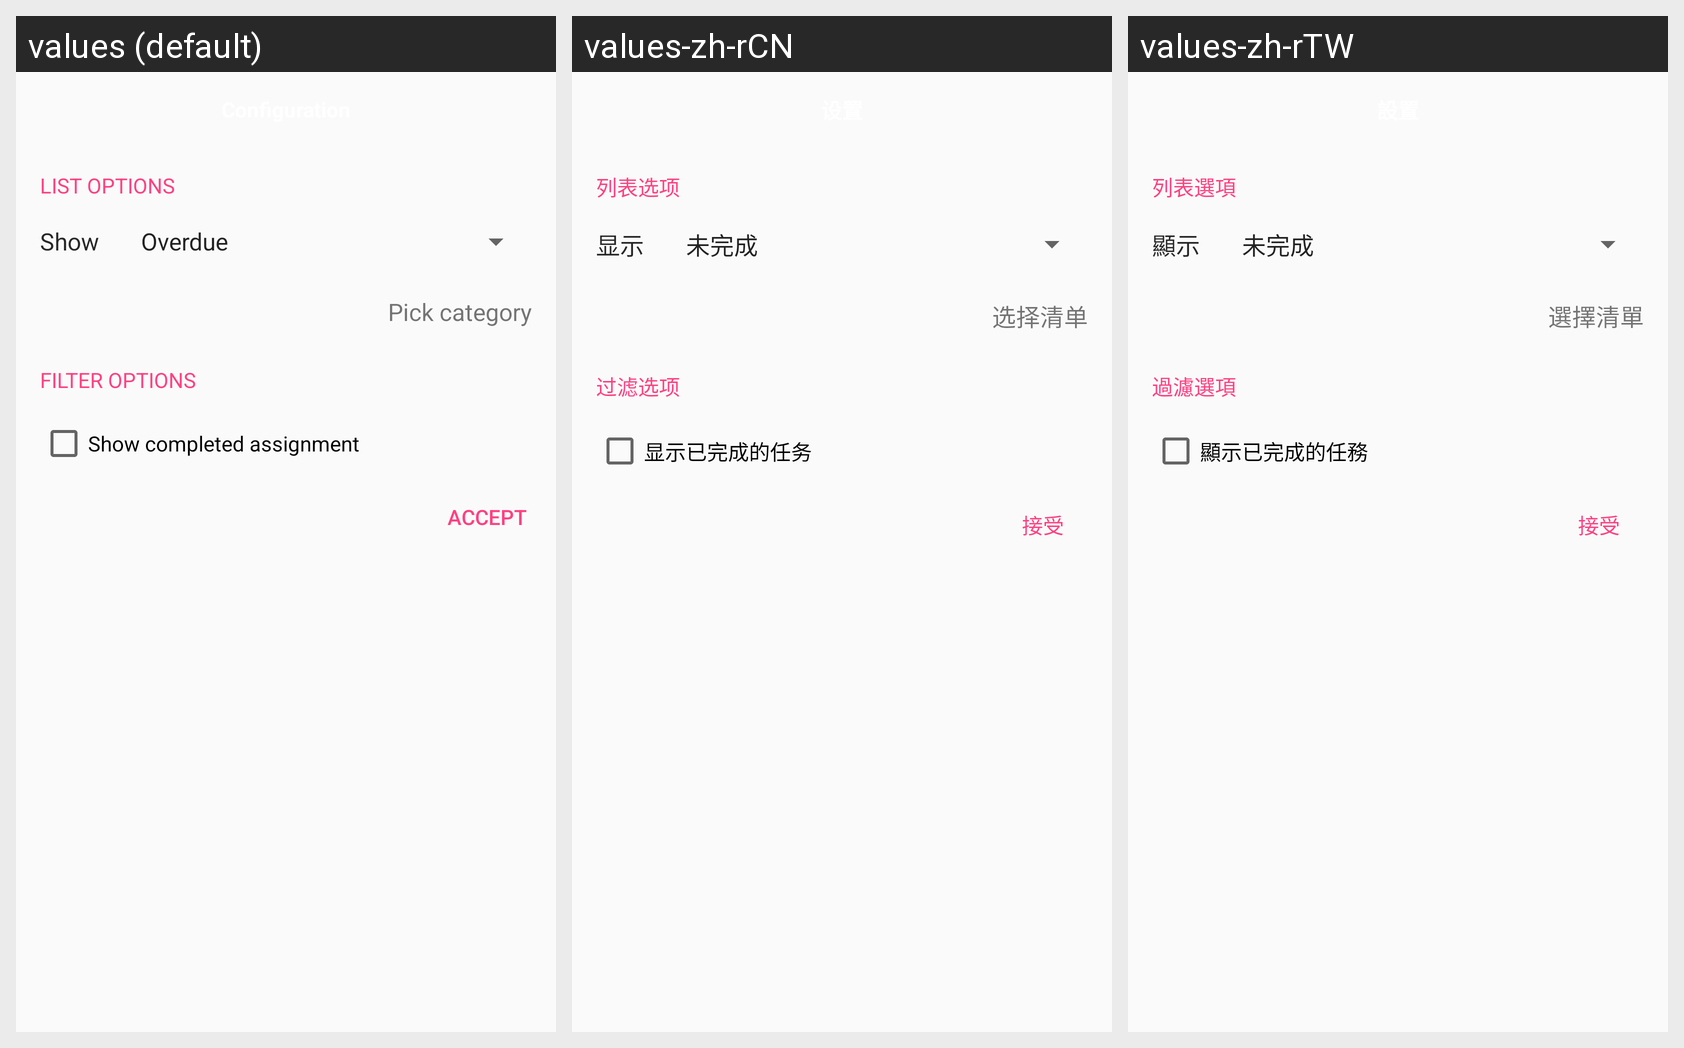

The Android screen above is rendered under several locales of the same app. Produce the string resources it draws, with the default and per-locale values.
Android screen res/layout/activity_widget_configuration.xml rendered under 3 locales, left to right: values (default), values-zh-rCN, values-zh-rTW. Device: Nexus 5 (rendered at 1080×1920; each locale shown at half size, 540×960, under a caption strip naming it); theme AppTheme.FullScreen.Light.
Strings drawn on this screen, with the default value and each locale's value (text and hints the layout hard-codes, and strings that could not be matched under every locale, appear in the picture but are not listed):

widget_list_options
  values: LIST OPTIONS
  values-zh-rCN: 列表选项
  values-zh-rTW: 列表選項

text_show
  values: Show
  values-zh-rCN: 显示
  values-zh-rTW: 顯示

widget_select_category_tips
  values: Pick category
  values-zh-rCN: 选择清单
  values-zh-rTW: 選擇清單

widget_filter_options
  values: FILTER OPTIONS
  values-zh-rCN: 过滤选项
  values-zh-rTW: 過濾選項

widget_show_completed
  values: Show completed assignment
  values-zh-rCN: 显示已完成的任务
  values-zh-rTW: 顯示已完成的任務

text_accept
  values: Accept
  values-zh-rCN: 接受
  values-zh-rTW: 接受
